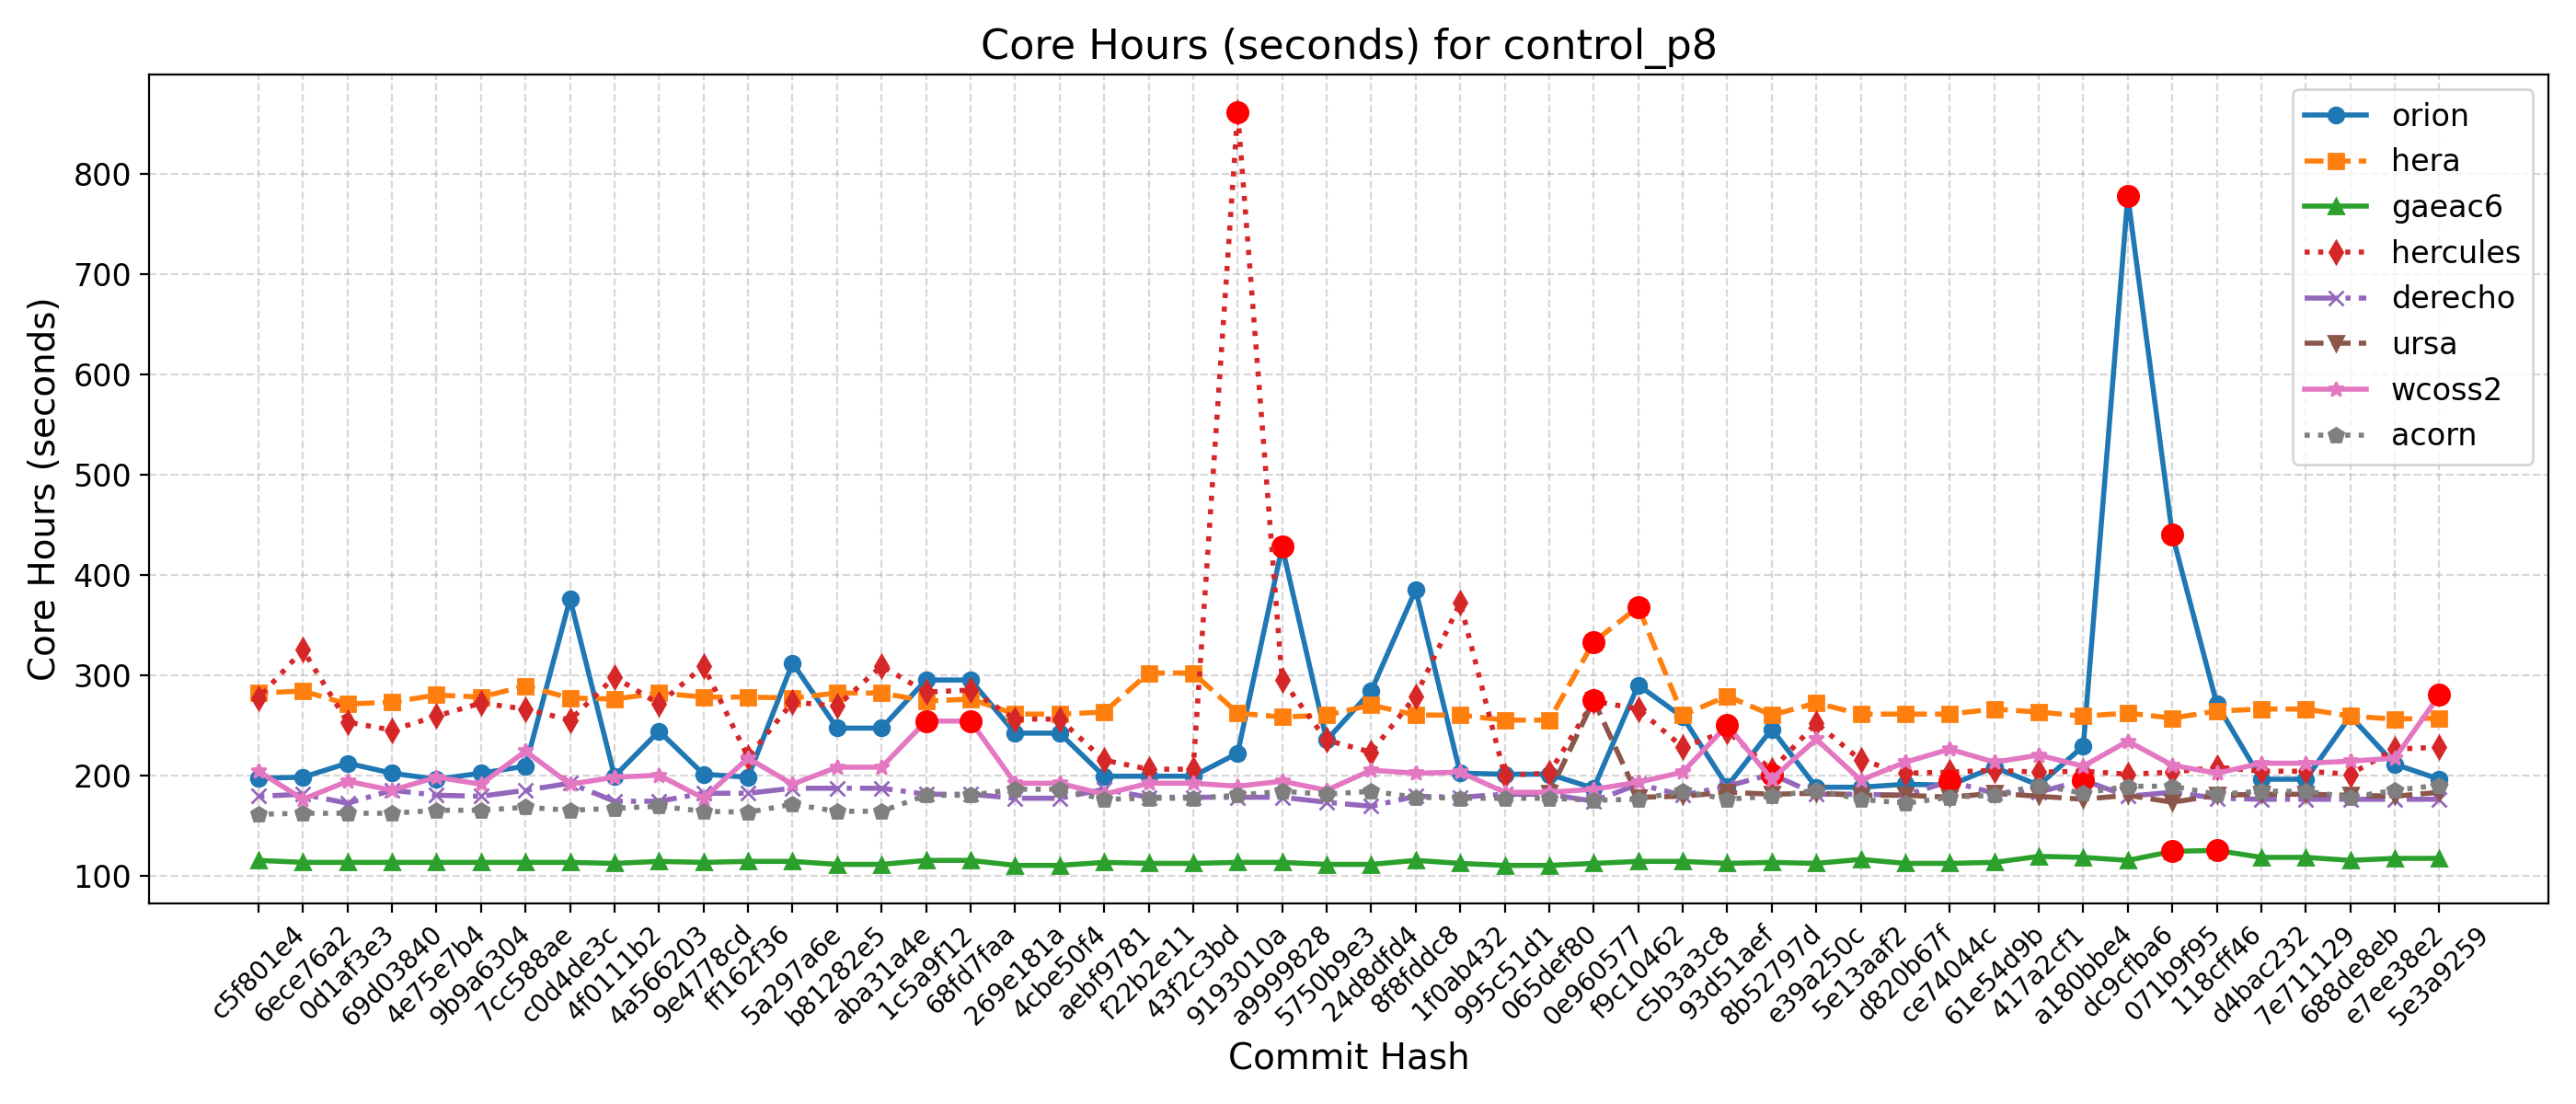

Source data for this figure (header and first rows):
Hash, Date, Message, orion, hera, gaeac6, hercules, derecho, ursa, wcoss2, acorn
5e3a9259, 2025-09-10, Introduce tuning parameter for convectiv…, 196, 257, 117, 228, 176, 183, 280, 190
e7ee38e2, 2025-09-08, Scale-aware 3DTKE EDMF and TTE-EDMF GFS …, 211, 256, 117, 226, 176, 179, 217, 185
688de8eb, 2025-09-04, Fix default cdmbgwd settings (#2788), 259, 259, 115, 201, 176, 180, 214, 178
7e711129, 2025-09-02, Use container with spack stack 1.9.2 (#2…, 196, 266, 118, 204, 176, 181, 212, 184
d4bac232, 2025-08-29, MPAS dycore + Atmosphere Generalization …, 196, 266, 118, 204, 176, 181, 212, 184
118cff46, 2025-08-25, Add FV3 grid mask for regional domains t…, 271, 264, 125, 208, 177, 180, 202, 181
071b9f95, 2025-08-22, Fix Restart IAU and Ultra-Low Reproducib…, 440, 257, 124, 203, 183, 173, 210, 189
dc9cfba6, 2025-08-19, Update CICE through 2025-07 and switch t…, 778, 262, 115, 201, 179, 180, 234, 189
a180bbe4, 2025-08-15, FV3: Fix Prate_avg and UPP call freq + F…, 229, 259, 118, 204, 195, 176, 209, 182
417a2cf1, 2025-08-13, Fix conus13km tests restart and decompos…, 190, 263, 119, 203, 183, 179, 220, 190
61e54d9b, 2025-08-11, Add two-way ocean-wave coupling feature …, 208, 266, 113, 205, 182, 182, 213, 180
ce74044c, 2025-08-06, Create a user-friendly "process model" t…, 190, 261, 112, 203, 194, 178, 226, 178
d820b67f, 2025-08-01, Update GOCART to v2.4.3 (#2819), 191, 261, 112, 202, 180, 180, 213, 172
5e13aaf2, 2025-07-29, Update DATM meshes and switch to bilinea…, 188, 261, 116, 215, 181, 180, 195, 176
e39a250c, 2025-07-24, Update FV3 hash to include UPP ss192/Urs…, 188, 272, 112, 252, 181, 182, 236, 185
8b52797d, 2025-07-21, Combination of 2684,2707,2771 (MERRA2 3-…, 246, 260, 113, 205, 201, 181, 196, 179
93d51aef, 2025-07-17, Exporting Canopy Variables from AQM to F…, 189, 279, 112, 244, 189, 183, 250, 176
c5b3a3c8, 2025-07-14, GFDLMP-v3 and TEMPO MP microphysics (#25…, 258, 260, 114, 228, 180, 179, 203, 184
f9c10462, 2025-07-11, Combination of several CCPP-physics PRs …, 290, 368, 114, 266, 191, 178, 193, 176
0e960577, 2025-07-09, Combination #2777 (maintask writes CMEPS…, 187, 333, 112, 274, 174, 275, 186, 175
065def80, 2025-07-07, Port UFS-WM to Ursa (#2471), 201, 255, 110, 202, 181, 182, 183, 177
995c51d1, 2025-07-03, Upgrade UFS-WM to spack-stack/1.9.2 (#26…, 201, 255, 110, 200, 181, , 183, 177
1f0ab432, 2025-07-01, Reduce WW3 memory use (#2624), 202, 260, 112, 372, 178, , 203, 177
8f8fddc8, 2025-06-30, Bring in scale-aware 3DTKE related chang…, 385, 260, 115, 279, 179, , 202, 178
24d8dfd4, 2025-06-26, Slight modification in orographic gravit…, 284, 270, 111, 223, 169, , 205, 184
5750b9e3, 2025-06-20, gcycle update (#2747), 235, 260, 111, 235, 173, , 185, 181
a9999828, 2025-06-12, Add a new parameter in dycore to control…, 428, 258, 113, 295, 178, , 194, 184
9193010a, 2025-06-06, In Noah-MP, set zero for canopy liquid a…, 222, 262, 113, 862, 178, , 189, 180
43f2c3bd, 2025-06-04, Urgent Documentation Update for HSD Capa…, 199, 302, 112, 206, 178, , 192, 177
f22b2e11, 2025-06-02, Bug fix for surface roughness calculatio…, 199, 302, 112, 206, 178, , 192, 177
aebf9781, 2025-05-27, Fix bug to improve wave initialization b…, 199, 263, 113, 215, 186, , 181, 176
4cbe50f4, 2025-05-23, Add idealized, regional tropical cyclone…, 242, 261, 110, 256, 177, , 192, 186
269e181a, 2025-05-23, Add GFSv17 IAU restart tests without wav…, 242, 261, 110, 256, 177, , 192, 186
68fd7faa, 2025-05-15, Enable Hera, Hercules Gnu tests: cpld_de…, 295, 276, 115, 285, 181, , 254, 180
1c5a9f12, 2025-05-09, Add "ultra low" coupled configurations t…, 295, 274, 115, 283, 181, , 254, 180
aba31a4e, 2025-05-06, Resolve miscellaneous WM issues and upda…, 247, 282, 111, 309, 187, , 208, 164
b81282e5, 2025-05-05, Switch to vector remapping and bilinear …, 247, 282, 111, 269, 187, , 208, 164
5a297a6e, 2025-05-02, improve coupled model startup cost for w…, 312, 277, 114, 273, 187, , 191, 171
ff162f36, 2025-05-01, NSSL MP scheme updates + Stochastic Phys…, 198, 278, 114, 218, 182, , 217, 163
9e4778cd, 2025-04-25, Loosen restriction on optional arguments…, 201, 278, 113, 309, 182, , 177, 164
4a566203, 2025-04-23, CMake Atmosphere Dycore Generalization +…, 244, 282, 114, 271, 174, , 200, 169
4f0111b2, 2025-04-21, Add CMEPS log file at restart write; IAU…, 199, 276, 112, 298, 174, , 198, 167
c0d4de3c, 2025-04-18, Update mom6 to its main repository 20250…, 376, 277, 113, 255, 192, , 191, 165
7cc588ae, 2025-04-16, Add PIO configuration variables for CMEP…, 209, 289, 113, 266, 185, , 224, 168
9b9a6304, 2025-04-11, Memcheck fixes (#2655), 202, 278, 113, 272, 179, , 191, 165
4e75e7b4, 2025-04-10, Update upp submodule to the latest UPP (…, 196, 280, 113, 259, 180, , 198, 165
69d03840, 2025-04-07, Use ESMF Redist instead of Remap for FV3…, 202, 273, 113, 245, 185, , 185, 162
0d1af3e3, 2025-04-02, Convert GFS DDTs from blocked data struc…, 212, 271, 113, 253, 172, , 194, 162
6ece76a2, 2025-03-28, Update WW3  by merging develop  as of 20…, 198, 284, 113, 325, 181, , 176, 162
c5f801e4, 2025-03-27, Sync CDEPS and CMEPS to ESCOMP (#2664), 197, 282, 115, 277, 179, , 204, 161
